Run: headless pygame with SDL's dummy video driver; simulated clock (each Clock.tick advances the game by its frame time, no real sleeping); random seed 0; keys injected as events and as key.get_pressed() state; no mouse input.
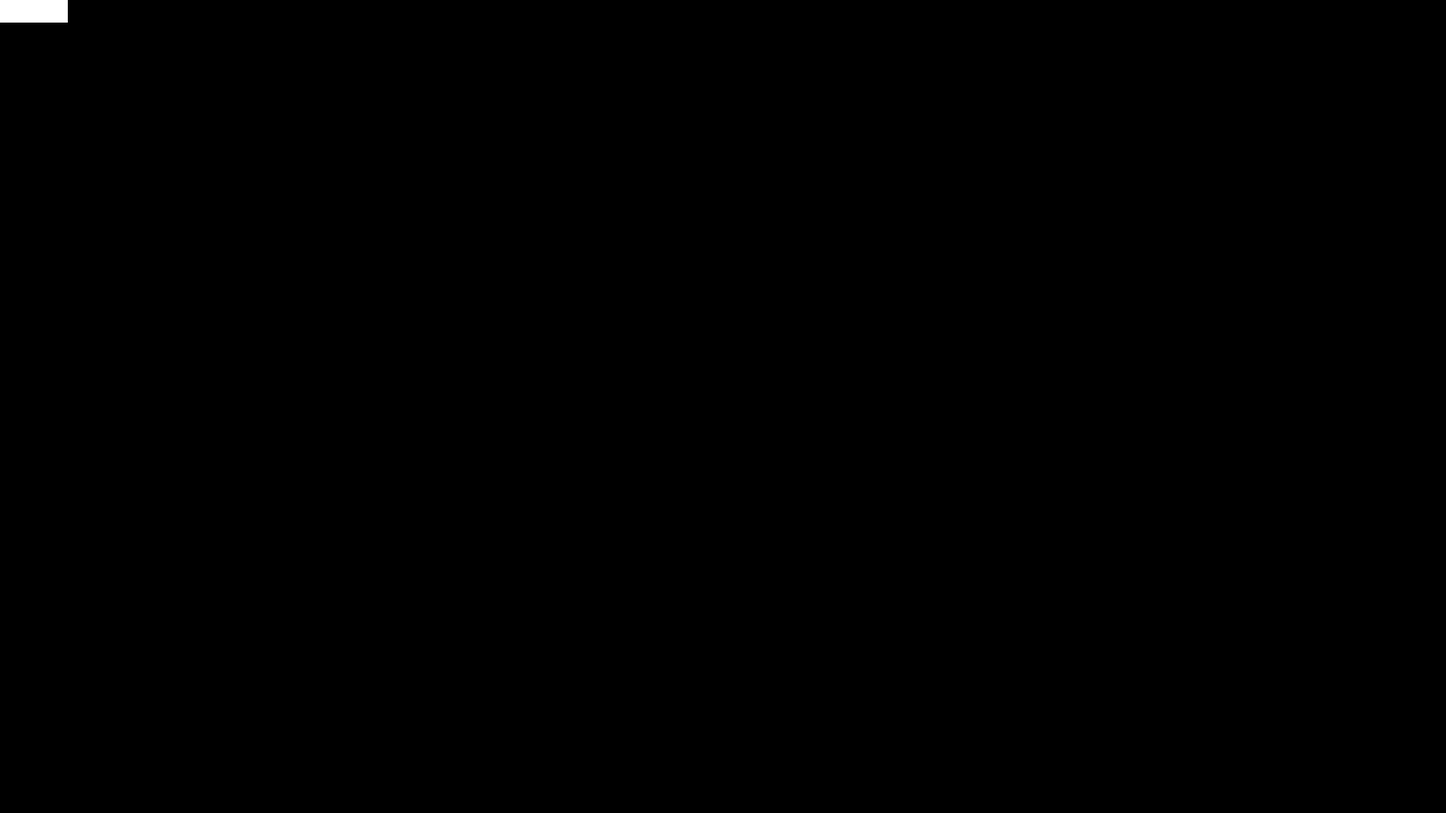
Frame 1 of 4 · flips 1–60 · no input
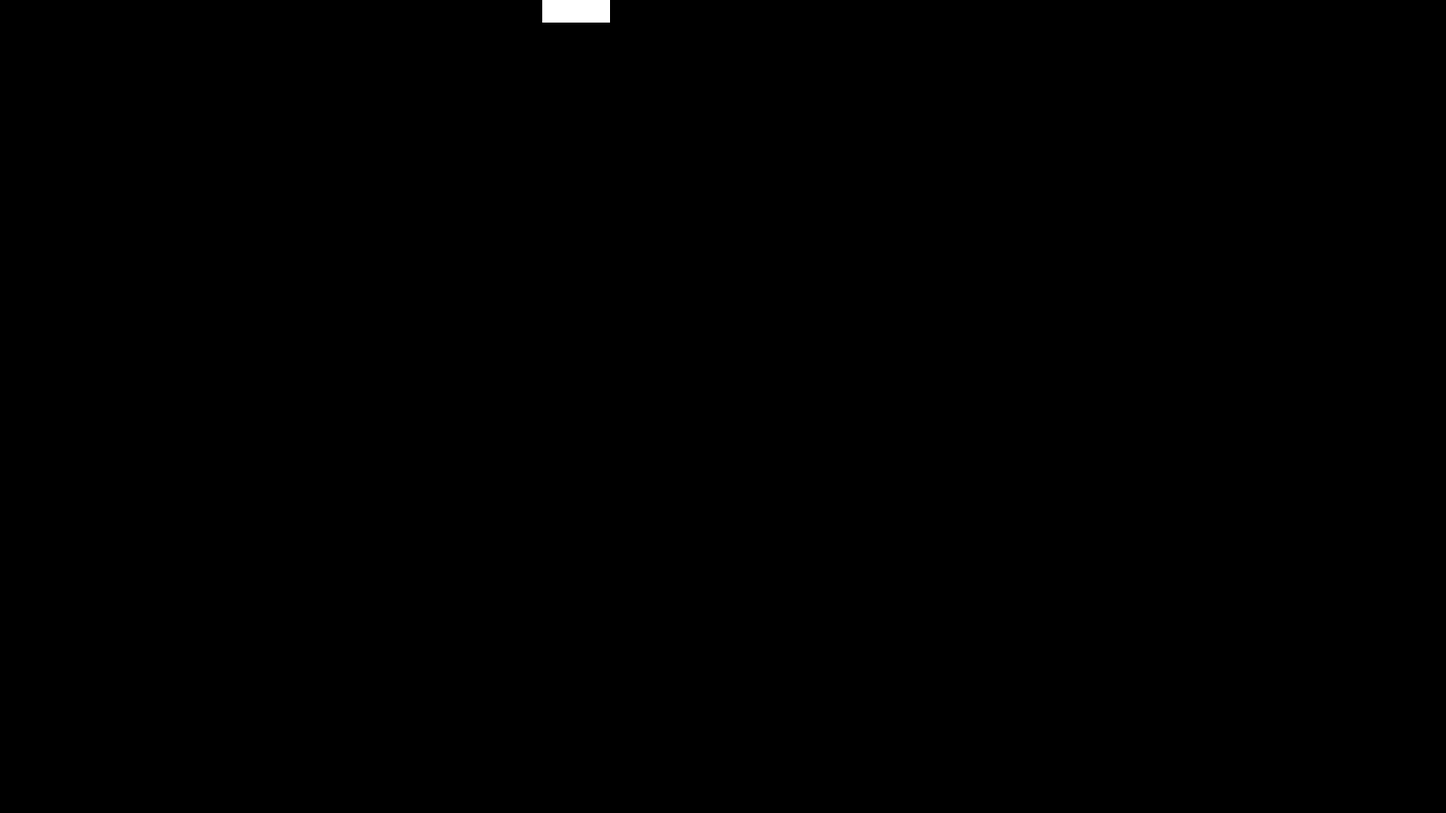
Frame 2 of 4 · flips 61–180 · tapped SPACE, RETURN · held RIGHT (→), D
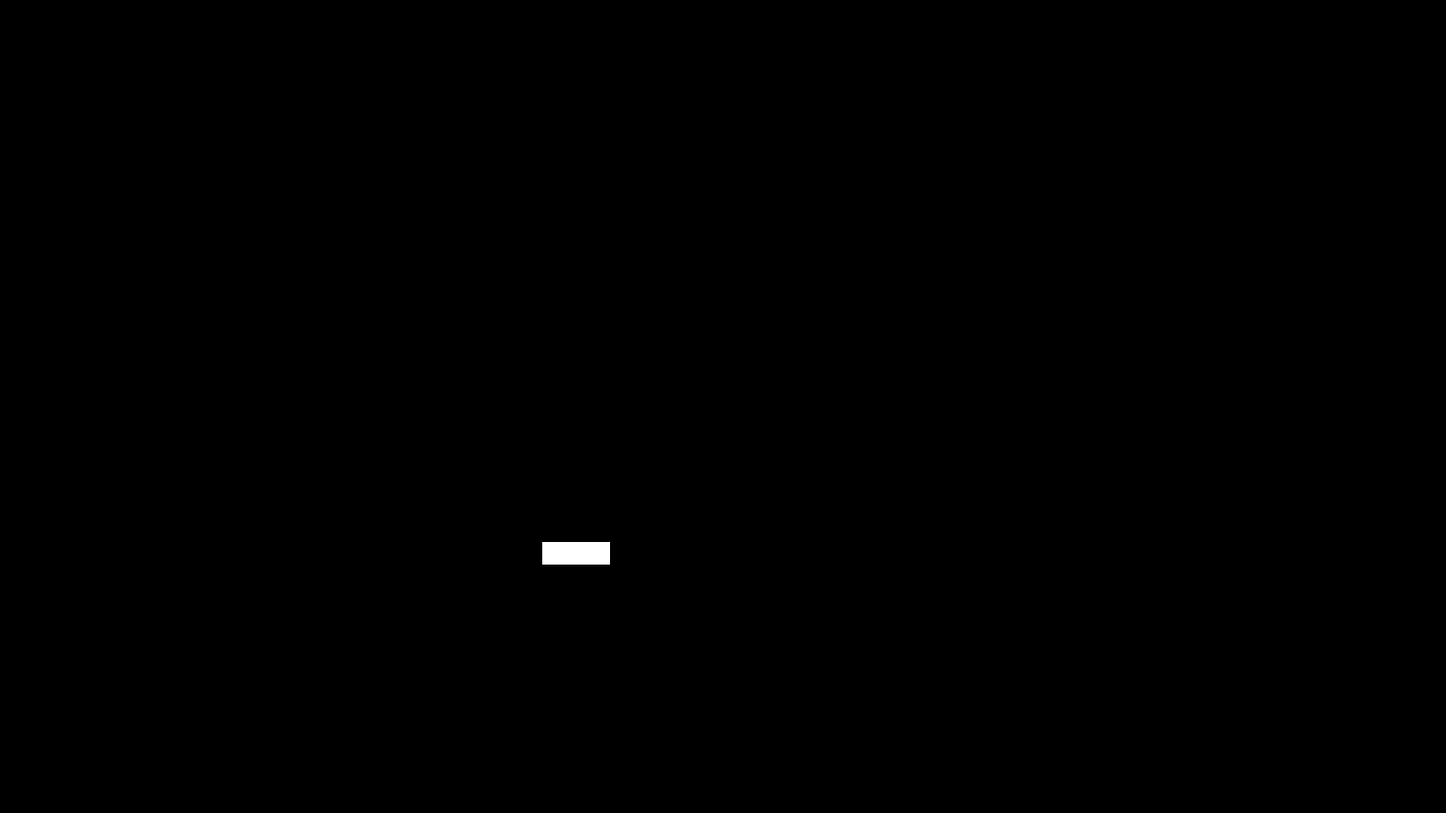
Frame 3 of 4 · flips 181–300 · held DOWN (↓), S
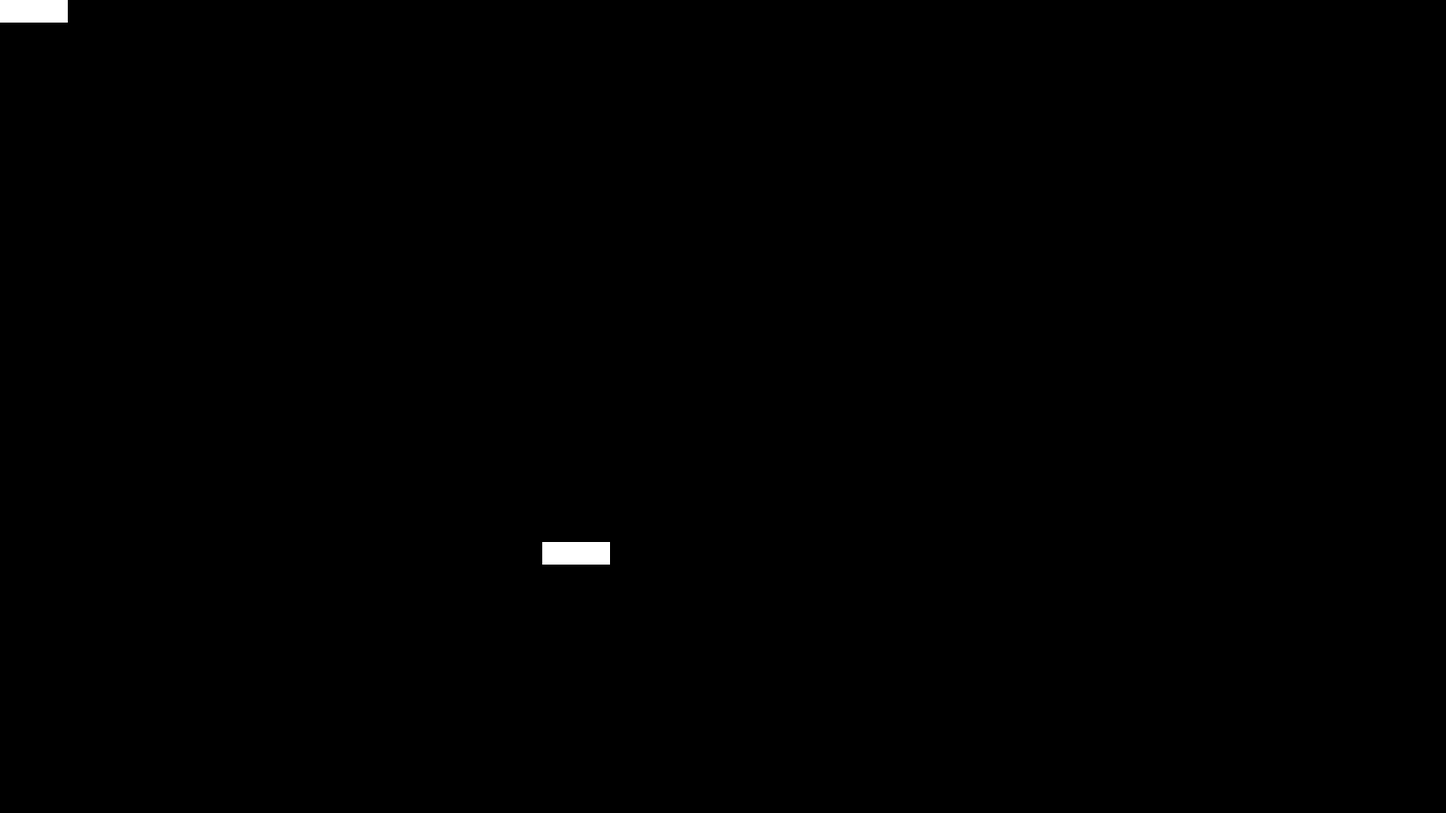
Frame 4 of 4 · flips 301–420 · held LEFT (←), A, UP (↑), W

The pygame program that drew these frames:

# Import and initialize the pygame library
import pygame

# Import pygame.locals for easier access to key coordinates
# Updated to conform to flake8 and black standards
from pygame.locals import (
    K_z,
    K_q,
    K_s,
    K_d,
    K_UP,
    K_DOWN,
    K_LEFT,
    K_RIGHT,
    K_ESCAPE,
    KEYDOWN,
    KEYUP,
    QUIT,
)

# Define constants for the screen width and height
SCREEN_WIDTH = 1600
SCREEN_HEIGHT = 900

# Define a Player object by extending pygame.sprite.Sprite
# The surface drawn on the screen is now an attribute of 'player'
class Player(pygame.sprite.Sprite):
    def __init__(self):
        super(Player, self).__init__()
        self.surf = pygame.Surface((75, 25))
        self.surf.fill((255, 255, 255))
        self.rect = self.surf.get_rect()

    def update(self, pressed_keys, up, down, left, right):
        if pressed_keys[up]:
            self.rect.move_ip(0, -5)
        if pressed_keys[down]:
            self.rect.move_ip(0, 5)
        if pressed_keys[left]:
            self.rect.move_ip(-5, 0)
        if pressed_keys[right]:
            self.rect.move_ip(5, 0)


#Initialize pygame
pygame.init()

# Create the screen object
# The size is determined by the constant SCREEN_WIDTH and SCREEN_HEIGHT
screen = pygame.display.set_mode((SCREEN_WIDTH, SCREEN_HEIGHT))

# Instantiate player. Right now, this is just a rectangle.
player1 = Player()
player2 = Player()

pygame.joystick.init()


# Run until the user asks to quit
running = True

# Main loop
while running:
    
    # for loop through the event queue
    for event in pygame.event.get():
        # Check for KEYDOWN event
        if event.type == KEYDOWN:
            # If the Esc key is pressed, then exit the main loop
            if event.key == K_ESCAPE:
                running = False
            
        # Check for QUIT event. If QUIT, then set running to false.
        elif event.type == QUIT:
            running = False

    pressed_keys = pygame.key.get_pressed()

    player1.update(pressed_keys, K_UP, K_DOWN, K_LEFT, K_RIGHT)
    player2.update(pressed_keys, K_z, K_s, K_q, K_d)

    # Fill the screen with white
    screen.fill((0, 0, 0))

    # Draw the player on the screen
    screen.blit(player1.surf, player1.rect)
    screen.blit(player2.surf, player2.rect)
    
    # Flip the display
    pygame.display.flip()

# Done! Time to quit.
pygame.quit()
